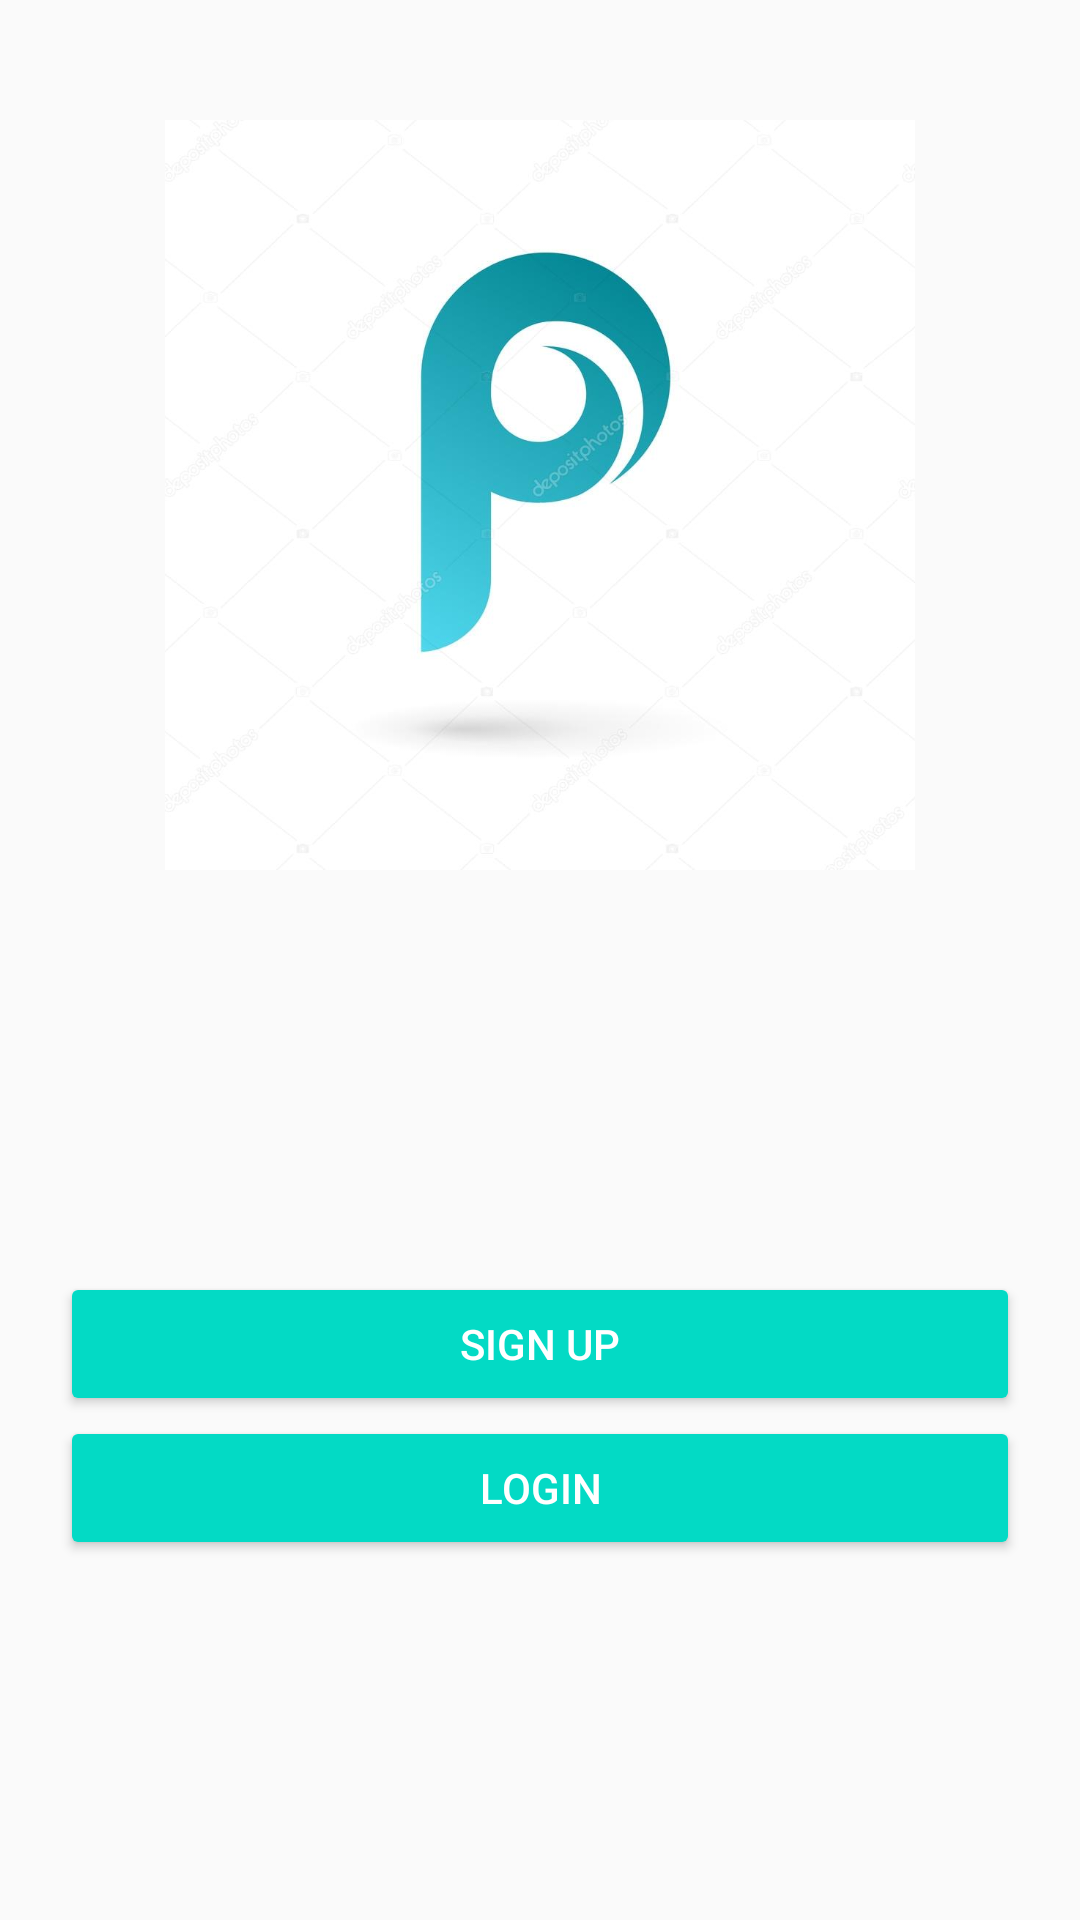

Here is an Android app screen rendered from its layout file. Give the layout XML and the strings, colors and styles it references.
<!-- AndroidManifest.xml: application theme AppTheme -->
<!-- res/layout/activity_main.xml -->
<?xml version="1.0" encoding="utf-8"?>
<RelativeLayout xmlns:android="http://schemas.android.com/apk/res/android"
    xmlns:app="http://schemas.android.com/apk/res-auto"
    xmlns:tools="http://schemas.android.com/tools"
    android:layout_width="match_parent"
    android:layout_height="match_parent"
    android:padding="20dp"
    tools:context=".MainActivity">

    
    <ImageView
        android:layout_width="250dp"
        android:layout_height="250dp"
        android:src="@drawable/picshi_logo"
        android:layout_centerHorizontal="true"
        android:layout_marginTop="20dp"/>

    
    <Button
        android:layout_width="match_parent"
        android:layout_height="wrap_content"
        android:id="@+id/signup_btn_main"
        android:text="Sign Up"
        android:drawablePadding="20dp"
        android:drawableLeft="@drawable/ic_register_icon"
        android:minWidth="230dp"
        android:layout_above="@+id/login_btn_main"
        style="@style/Widget.AppCompat.Button.Colored"/>

    
    <Button
        android:layout_width="match_parent"
        android:layout_height="wrap_content"
        android:id="@+id/login_btn_main"
        android:text="Login"
        android:layout_alignParentBottom="true"
        android:layout_marginBottom="100dp"
        android:drawableLeft="@drawable/ic_login_icon"
        android:drawablePadding="20dp"
        android:minWidth="230dp"
        style="@style/Widget.AppCompat.Button.Colored" />

</RelativeLayout>
<!-- resources referenced by this layout -->
<resources>
  <!-- drawable picshi_logo: png bitmap (drawable, 38545 bytes) -->
  <style name="AppTheme" parent="Theme.AppCompat.Light.DarkActionBar">
          
          <item name="colorPrimary">@color/colorPrimary</item>
          <item name="colorPrimaryDark">@color/colorPrimaryDark</item>
          <item name="colorAccent">@color/colorAccent</item>
      </style>
  <!-- not gathered from this repository: default colours our renderer supplied (Android Studio template values) -->
  <color name="colorPrimary">#FF6200EE</color>
  <color name="colorPrimaryDark">#FF3700B3</color>
  <color name="colorAccent">#FF03DAC5</color>
</resources>
